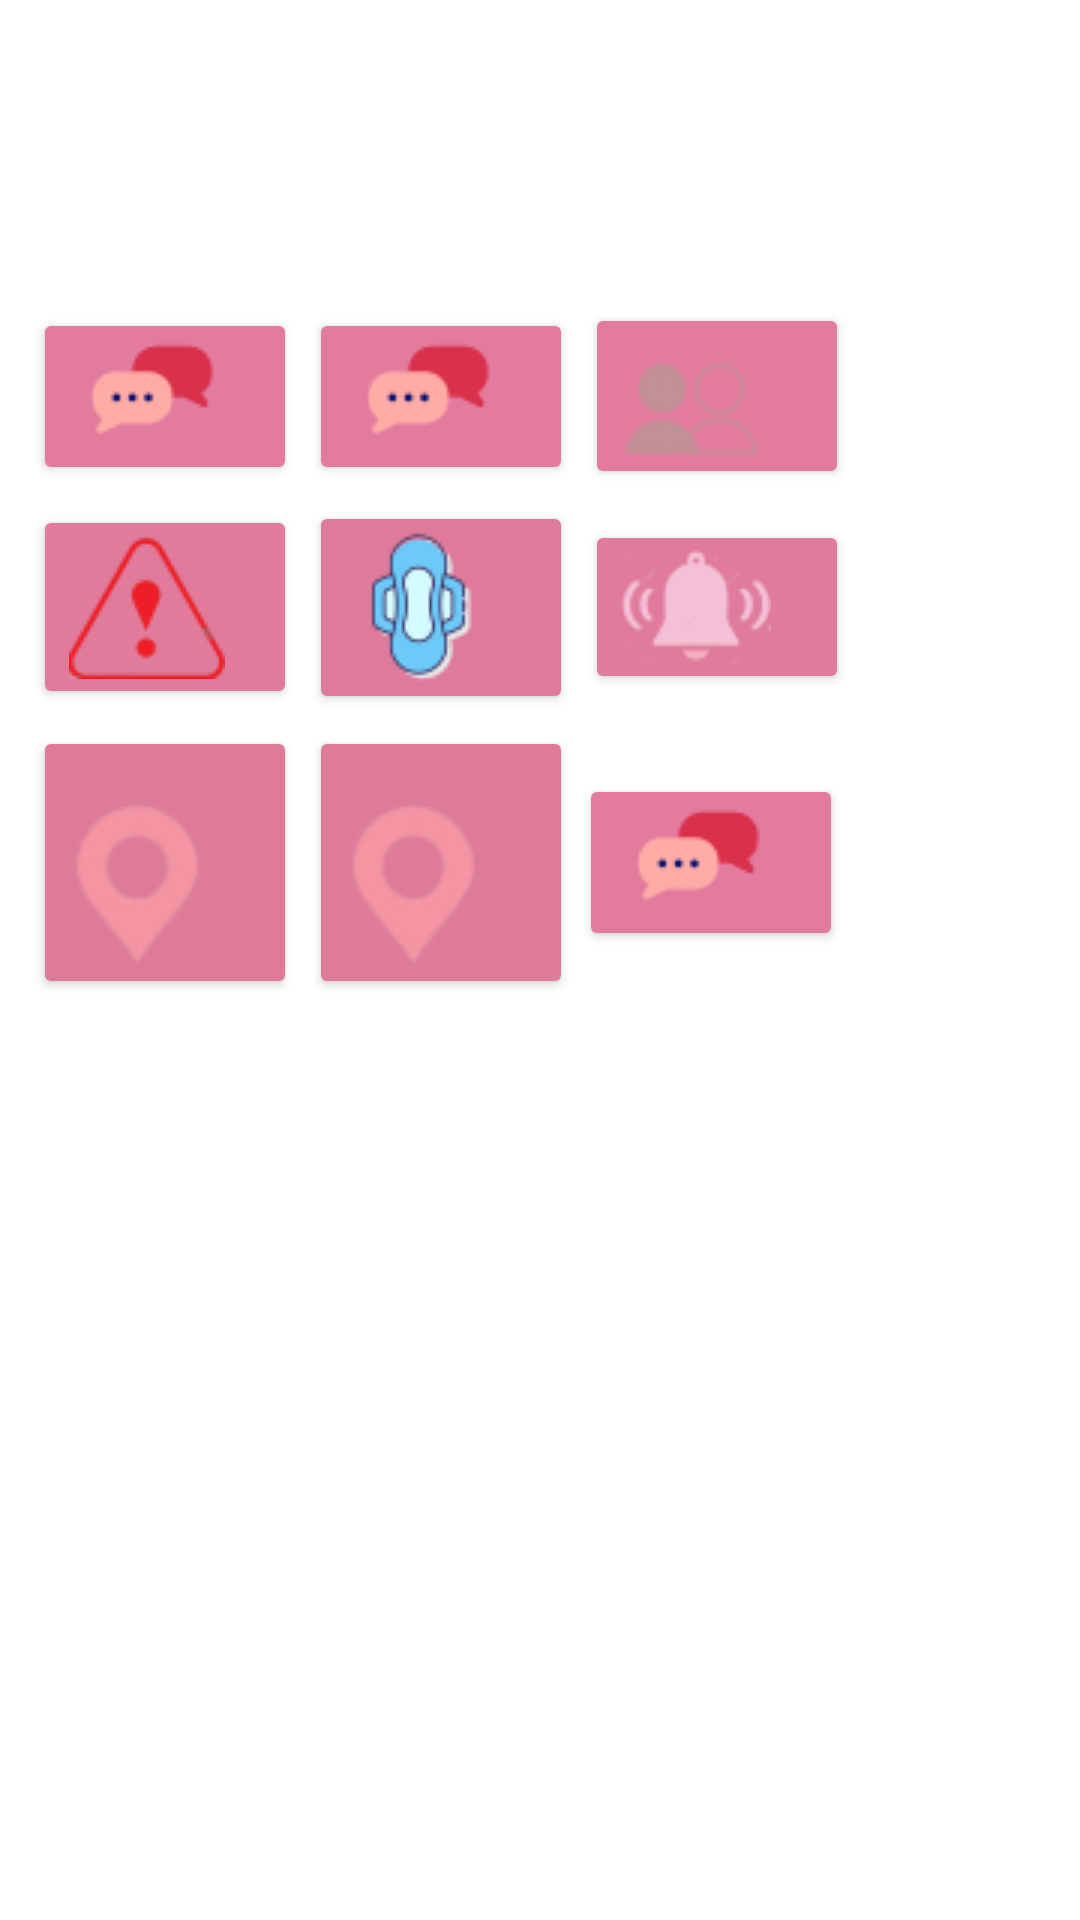

Write the Android layout XML for this screen, with the resource values it uses.
<!-- AndroidManifest.xml: application theme Theme.HeroineDuFaso -->
<!-- res/layout/activity_home_page_health_specialist.xml -->
<?xml version="1.0" encoding="utf-8"?>
<ScrollView xmlns:android="http://schemas.android.com/apk/res/android"
    xmlns:app="http://schemas.android.com/apk/res-auto"
    xmlns:tools="http://schemas.android.com/tools"
    android:layout_width="match_parent"
    android:layout_height="match_parent"
    android:orientation="vertical"
    android:visibility="visible"
    tools:context=".HomePageUser">

    <LinearLayout
        android:layout_width="wrap_content"
        android:layout_height="wrap_content"
        android:layout_marginTop="90dp"
        android:orientation="vertical"
        android:padding="9dp">
        
        
        
        
        

        <GridLayout
            android:id="@+id/GridLayout"
            android:layout_width="wrap_content"
            android:layout_height="wrap_content"
            android:orientation="horizontal"
            tools:context=".GridXMLActivity">


            <Button
                android:id="@+id/profile_health_specialist_home_btn"
                android:layout_width="wrap_content"
                android:layout_height="wrap_content"
                android:layout_margin="2dp"
                android:backgroundTint="#E37B9E"
                android:drawableLeft="@drawable/icone_chat_page_utilisateur"
                android:textAppearance="@style/TextAppearance.AppCompat.Large"
                android:textColor="#FBFBFB"
                app:icon="@drawable/baseline_person_24"
                app:iconSize="75dp" />


            <Button
                android:id="@+id/chat_specialist_consultation"
                android:layout_width="wrap_content"
                android:layout_height="wrap_content"
                android:layout_row="0"
                android:layout_column="1"
                android:layout_margin="2dp"
                android:backgroundTint="#E37B9E"
                android:drawableLeft="@drawable/icone_chat_page_utilisateur"
                android:textAppearance="@style/TextAppearance.AppCompat.Large"
                android:textColor="#FBFBFB"
                app:icon="@drawable/baseline_chat_24"
                app:iconSize="75dp" />

            <Button
                android:id="@+id/forum_specialist"
                android:layout_width="wrap_content"
                android:layout_height="wrap_content"
                android:layout_margin="2dp"
                android:backgroundTint="#E27B9D"
                android:drawableLeft="@drawable/icone_forum_page_utlisateur"
                android:textAppearance="@style/TextAppearance.AppCompat.Large"
                app:icon="@drawable/noun_forum_1871927"
                app:iconSize="75dp" />


            <Button
                android:id="@+id/denoncer_specialist"
                android:layout_width="wrap_content"
                android:layout_height="wrap_content"
                android:layout_row="1"
                android:layout_column="0"
                android:layout_margin="2dp"
                android:backgroundTint="#E07B9B"
                android:drawableLeft="@drawable/icone_denoncer_page_utlisateur"
                android:textAppearance="@style/TextAppearance.AppCompat.Large"
                app:icon="@drawable/baseline_thumb_down_24"
                app:iconSize="75dp" />

            <Button
                android:id="@+id/menstruel_specialist"
                android:layout_width="wrap_content"
                android:layout_height="wrap_content"
                android:layout_margin="2dp"
                android:backgroundTint="#DF7B9A"
                android:drawableLeft="@drawable/icone_menstruel_page_utlisatrice"
                android:textAppearance="@style/TextAppearance.AppCompat.Large"
                app:icon="@drawable/noun_calendar_4331175"
                app:iconSize="75dp" />

            <Button
                android:id="@+id/notification_specialist"
                android:layout_width="wrap_content"
                android:layout_height="wrap_content"
                android:layout_margin="2dp"
                android:backgroundTint="#E07B9B"
                android:drawableLeft="@drawable/icone_notification_page_utilisateur"
                android:textAppearance="@style/TextAppearance.AppCompat.Large"
                app:icon="@drawable/baseline_notifications_active_24"
                app:iconSize="75dp" />


            <Button
                android:id="@+id/Carte_specialist"
                android:layout_width="wrap_content"
                android:layout_height="wrap_content"
                android:layout_row="2"
                android:layout_column="0"
                android:layout_margin="2dp"
                android:backgroundTint="#DE7B99"
                android:drawableLeft="@drawable/icone_carte_page_utlisateur"
                android:textAppearance="@style/TextAppearance.AppCompat.Large"
                app:icon="@drawable/noun_hospital_map_3681219"
                app:iconSize="75dp" />

            <Button
                android:id="@+id/quiz_home_specialist_activity"
                android:layout_width="wrap_content"
                android:layout_height="wrap_content"
                android:layout_margin="2dp"
                android:backgroundTint="#DE7B99"
                android:drawableLeft="@drawable/icone_carte_page_utlisateur"
                android:textAppearance="@style/TextAppearance.AppCompat.Large"
                app:icon="@drawable/noun_quiz_3"
                app:iconSize="75dp" />

            <Button
                android:id="@+id/sign_out_btn"
                android:layout_width="wrap_content"
                android:layout_height="wrap_content"
                android:layout_marginTop="2dp"
                android:backgroundTint="#E37B9E"
                android:drawableLeft="@drawable/icone_chat_page_utilisateur"
                android:textAppearance="@style/TextAppearance.AppCompat.Large"
                android:textColor="#FBFBFB"
                app:icon="@drawable/baseline_logout_24"
                app:iconSize="75dp" />
        </GridLayout>

    </LinearLayout>




</ScrollView>
<!-- resources referenced by this layout -->
<resources>
  <!-- drawable icone_carte_page_utlisateur: png bitmap (drawable, 3127 bytes) -->
  <!-- drawable icone_chat_page_utilisateur: png bitmap (drawable, 1448 bytes) -->
  <!-- drawable icone_compte_noir_page_utilisateur: png bitmap (drawable, 27584 bytes) -->
  <!-- drawable icone_denoncer_page_utlisateur: png bitmap (drawable, 2501 bytes) -->
  <!-- drawable icone_forum_page_utlisateur: png bitmap (drawable, 2007 bytes) -->
  <!-- drawable icone_menstruel_page_utlisatrice: png bitmap (drawable, 2861 bytes) -->
  <!-- drawable icone_notification_page_utilisateur: png bitmap (drawable, 2285 bytes) -->
  <!-- drawable noun_calendar_4331175: vector/xml drawable (drawable, 2861 chars, omitted) -->
  <!-- drawable noun_forum_1871927: vector/xml drawable (drawable, 2944 chars, omitted) -->
  <!-- drawable noun_hospital_map_3681219: vector/xml drawable (drawable, 2916 chars, omitted) -->
  <!-- drawable noun_quiz_3: vector/xml drawable (drawable, 2470 chars, omitted) -->
  <style name="Theme.HeroineDuFaso" parent="Theme.MaterialComponents.DayNight.DarkActionBar">
          
          <item name="colorPrimary">@color/pink_100</item>
          <item name="colorPrimaryVariant">@color/pink_300</item>
          <item name="colorOnPrimary">@color/white</item>
          
          <item name="colorSecondary">@color/teal_200</item>
          <item name="colorSecondaryVariant">@color/teal_700</item>
          <item name="colorOnSecondary">@color/black</item>
          
          <item name="android:statusBarColor">?attr/colorPrimaryVariant</item>
          
      </style>
  <color name="pink_100">#E37B9E</color>
  <color name="pink_300">#B5627E</color>
  <color name="white">#FFFFFFFF</color>
  <color name="teal_200">#FF03DAC5</color>
  <color name="teal_700">#FF018786</color>
  <color name="black">#FF000000</color>
</resources>
